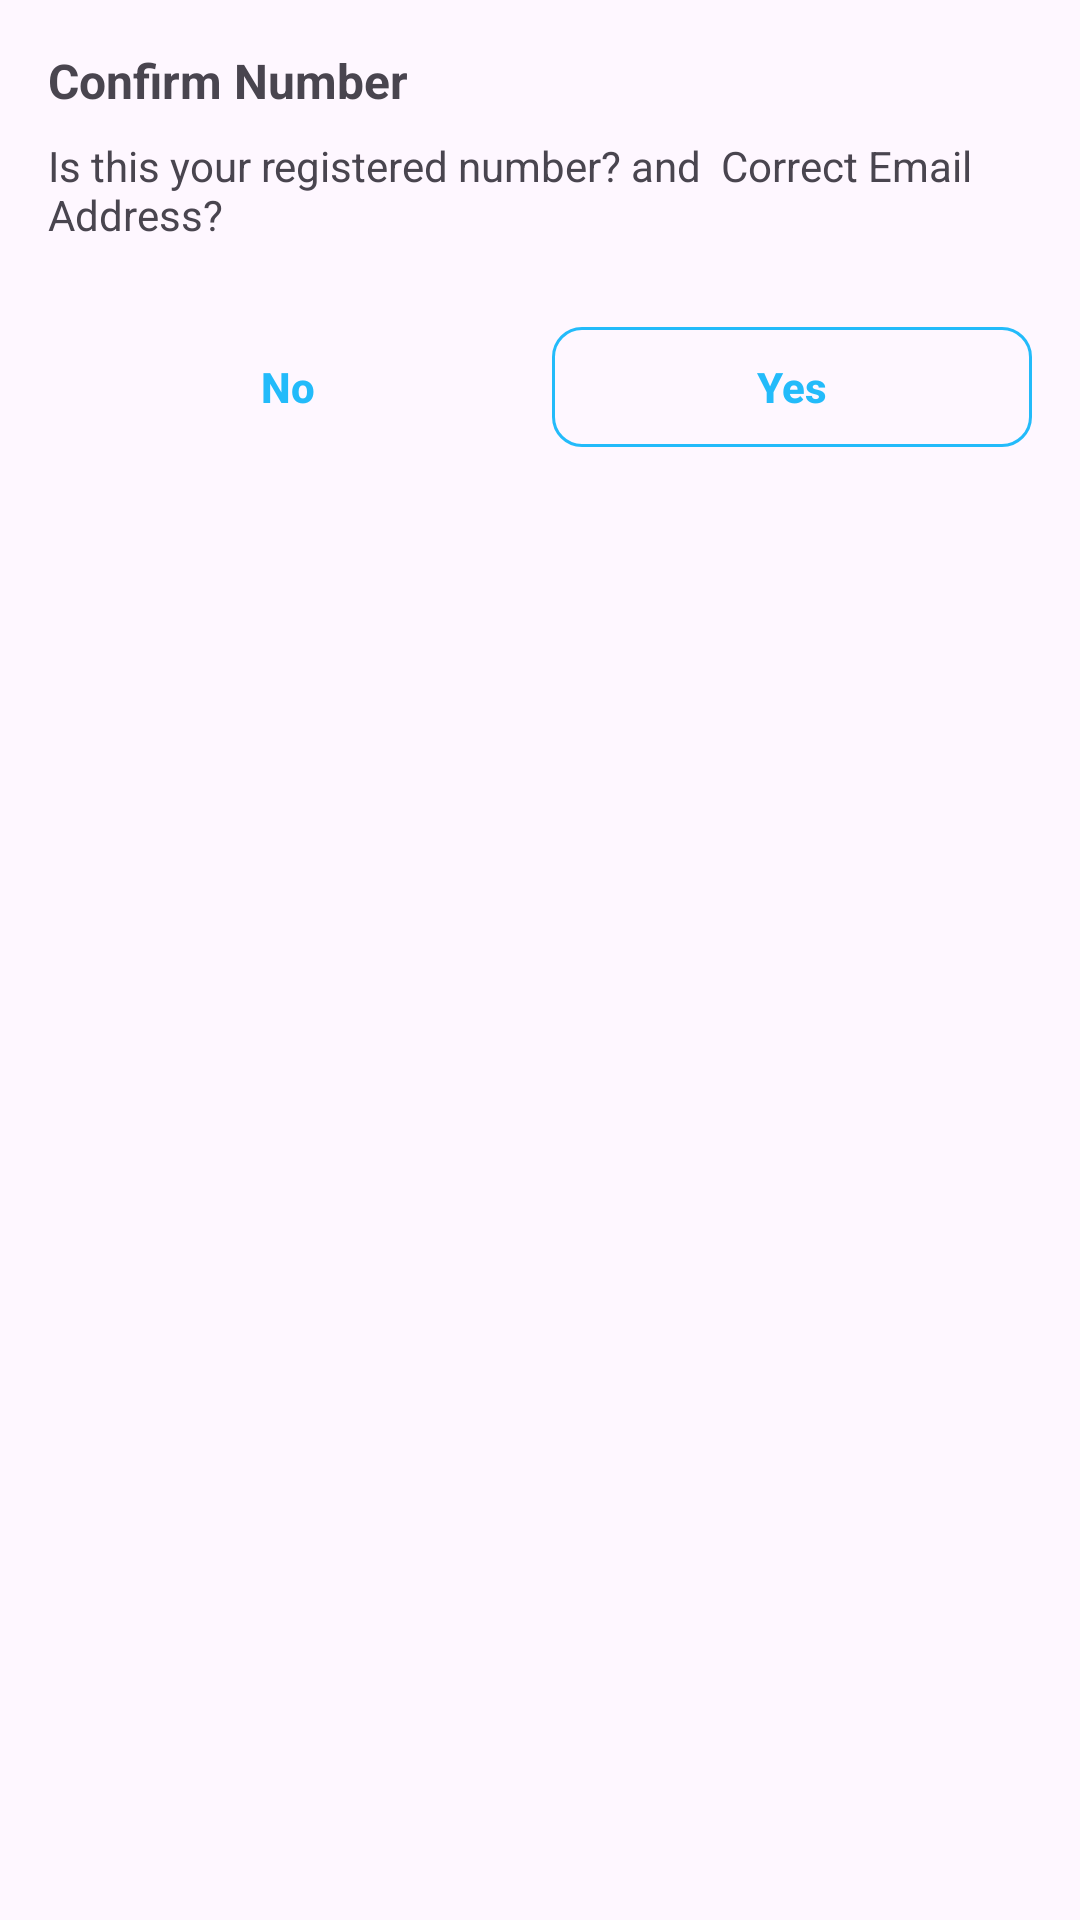

The Android layout XML behind this screen, and the referenced resources:
<!-- AndroidManifest.xml: application theme Theme.TovuSacco -->
<!-- res/layout/bottom_sheet_layout.xml -->
<?xml version="1.0" encoding="utf-8"?>
<LinearLayout xmlns:android="http://schemas.android.com/apk/res/android"
    xmlns:app="http://schemas.android.com/apk/res-auto"
    android:layout_width="match_parent"
    android:layout_height="wrap_content"
    android:orientation="vertical"
    android:padding="16dp">

    <TextView
        android:id="@+id/text_confirm_number"
        android:layout_width="wrap_content"
        android:layout_height="wrap_content"
        android:text="Confirm Number"
        android:textSize="16sp"
        android:textStyle="bold" />

    <TextView
        android:id="@+id/text_registered_number"
        android:layout_width="wrap_content"
        android:layout_height="wrap_content"
        android:layout_marginTop="8dp"
        android:layout_marginBottom="16dp"
        android:text="Is this your registered number? and  Correct Email Address?"
        android:textSize="14sp" />

    <LinearLayout
        android:layout_width="match_parent"
        android:layout_height="wrap_content"
        android:layout_marginTop="8dp"
        android:orientation="horizontal">

        <com.google.android.material.button.MaterialButton
            android:id="@+id/button_no"
            style="@style/Widget.Material3.Button.TextButton"
            android:layout_width="0dp"
            android:layout_height="wrap_content"
            android:layout_marginHorizontal="130dp"
            android:layout_marginEnd="4dp"
            android:layout_weight="1"
            android:text="No"
            android:textColor="#23BBFA"
            android:textStyle="bold"
            app:strokeColor="#23BBFA" />

        <com.google.android.material.button.MaterialButton
            android:id="@+id/button_yes"
            style="@style/Widget.Material3.Button.OutlinedButton"
            android:layout_width="0dp"
            android:layout_height="wrap_content"
            android:layout_marginHorizontal="130dp"
            android:layout_marginStart="4dp"
            android:layout_weight="1"
            android:text="Yes"
            android:textColor="#23BBFA"
            android:textStyle="bold"
            app:cornerRadius="10dp"
            app:strokeColor="#23BBFA" />

    </LinearLayout>

</LinearLayout>
<!-- resources referenced by this layout -->
<resources>
  <style name="Theme.TovuSacco" parent="Base.Theme.TovuSacco" />
  <style name="Base.Theme.TovuSacco" parent="Theme.Material3.DayNight.NoActionBar">
          
          
      </style>
</resources>
